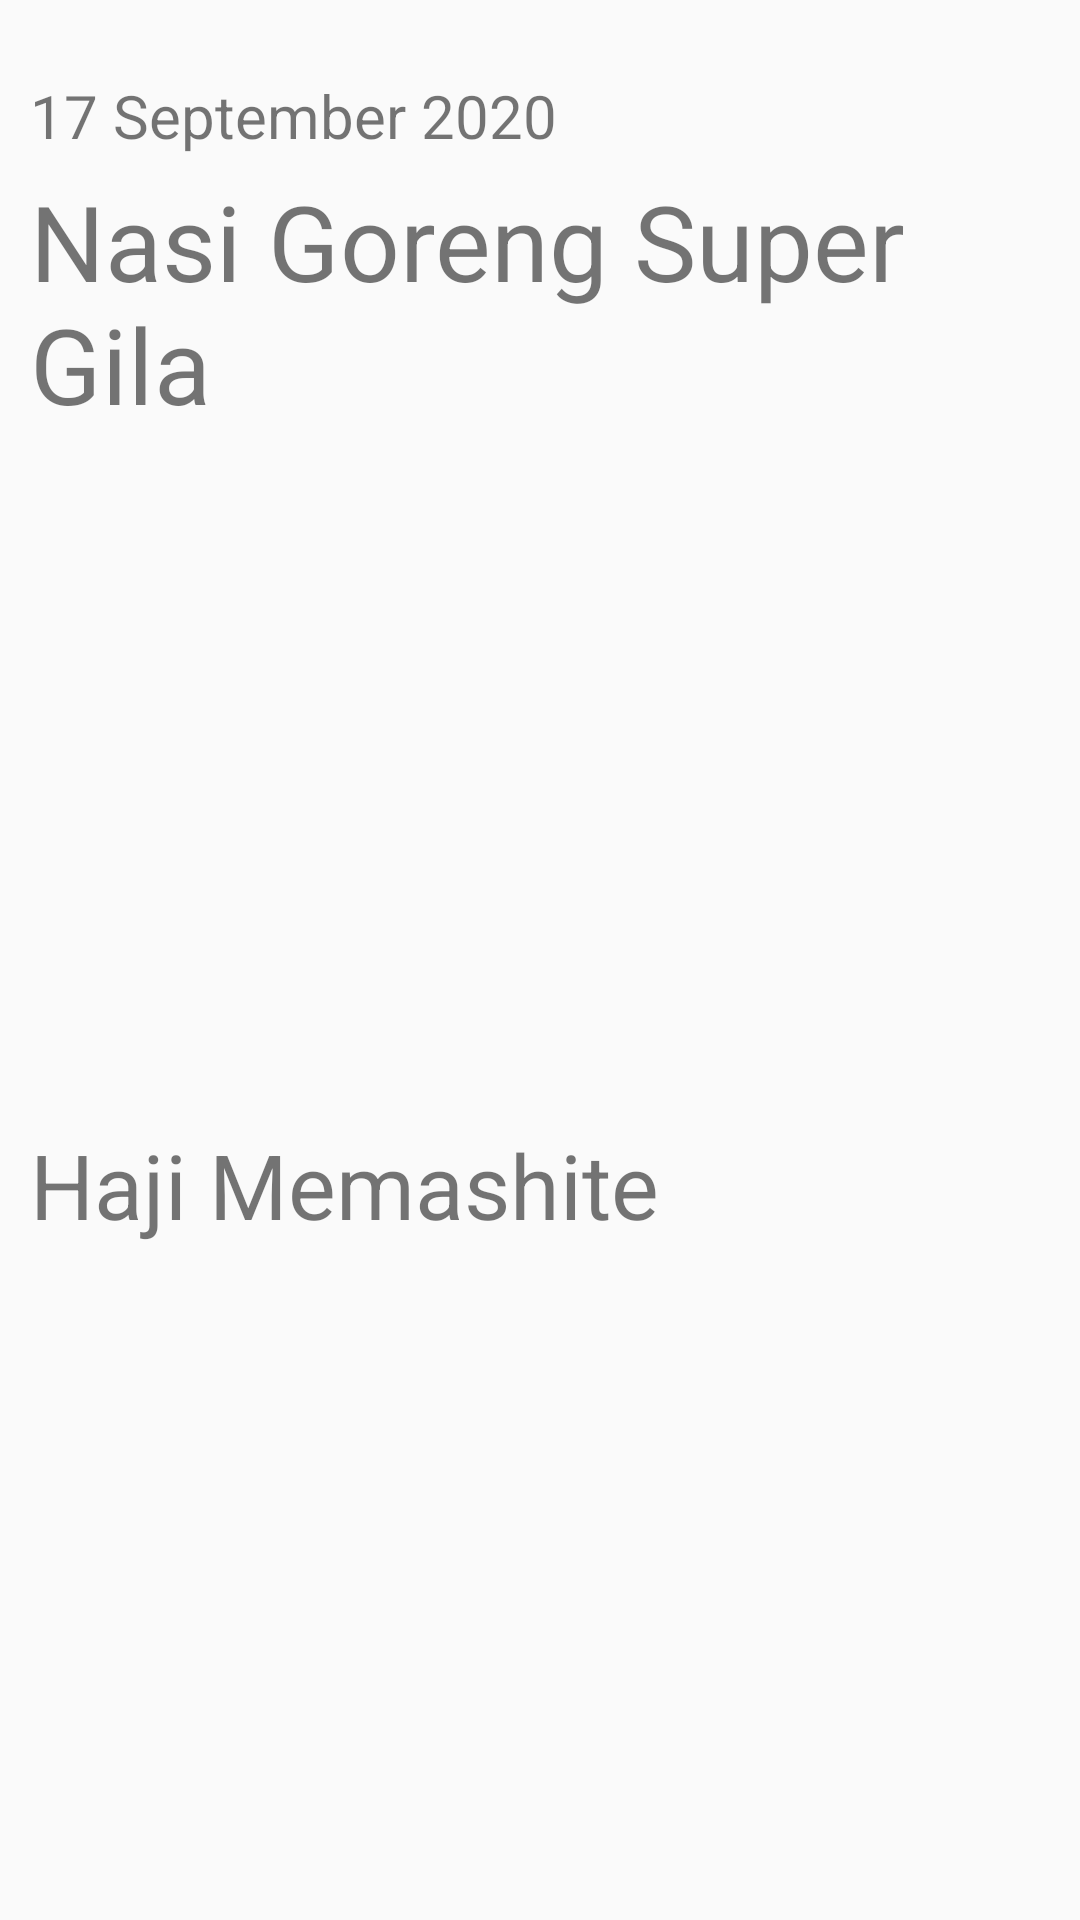

Layout XML and referenced resources for this Android screen:
<!-- AndroidManifest.xml: application theme AppTheme -->
<!-- res/layout/history_row_layout.xml -->
<?xml version="1.0" encoding="utf-8"?>
<LinearLayout
    xmlns:android="http://schemas.android.com/apk/res/android"
    xmlns:app="http://schemas.android.com/apk/res-auto"
    android:orientation="vertical"
    android:layout_width="match_parent"
    android:layout_height="wrap_content">

    <LinearLayout
        android:layout_width="match_parent"
        android:layout_height="wrap_content"
        android:layout_marginLeft="10sp"
        android:layout_marginTop="25dp">

        <TextView
            android:id="@+id/txt_row_time"
            android:textSize="20sp"
            android:text="17 September 2020"
            android:layout_width="350dp"
            android:layout_height="wrap_content"/>

        <TextView
            android:id="@+id/txt_row_status"
            android:textSize="20sp"
            android:text=":)"
            android:layout_width="20dp"
            android:layout_height="wrap_content"/>

    </LinearLayout>

    <TextView
        android:id="@+id/txt_row_meal_name"
        android:textSize="35sp"
        android:layout_marginLeft="10sp"
        android:layout_marginTop="5dp"
        android:text="Nasi Goreng Super Gila"
        android:layout_weight="1"
        android:layout_width="match_parent"
        android:layout_height="wrap_content"/>

    <TextView
        android:id="@+id/txt_row_chef_name"
        android:textSize="30sp"
        android:layout_marginLeft="10sp"
        android:layout_marginTop="5dp"
        android:text="Haji Memashite"
        android:layout_weight="1"
        android:layout_width="match_parent"
        android:layout_height="wrap_content"/>

</LinearLayout>
<!-- resources referenced by this layout -->
<resources>
  <style name="AppTheme" parent="Theme.AppCompat.Light.DarkActionBar">
          
          <item name="colorPrimary">@color/colorPrimaryDark</item>
          <item name="colorPrimaryDark">@color/colorPrimary</item>
          <item name="colorAccent">@color/colorAccent</item>
      </style>
  <color name="colorPrimaryDark">#FFC7C7</color>
  <color name="colorPrimary">#FFE2E2</color>
  <color name="colorAccent">#8785A2</color>
</resources>
